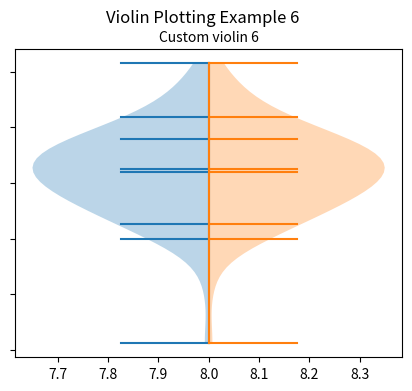

The matplotlib source for this figure:
import matplotlib.pyplot as plt
import numpy as np

np.random.seed(19680801)

fs = 10  
pos = [1, 2, 4, 5, 7, 8]
data = [np.random.normal(0, std, size=100) for std in pos]

fig, ax = plt.subplots(figsize=(5, 4))

ax.violinplot(data[-1:], pos[-1:], points=60, widths=0.7,
              showmeans=True, showextrema=True, showmedians=True,
              quantiles=[0.05, 0.1, 0.8, 0.9], bw_method=0.5, side='low')

ax.violinplot(data[-1:], pos[-1:], points=60, widths=0.7,
              showmeans=True, showextrema=True, showmedians=True,
              quantiles=[0.05, 0.1, 0.8, 0.9], bw_method=0.5, side='high')
ax.set_title('Custom violin 6', fontsize=fs)

ax.set_yticklabels([])

fig.suptitle("Violin Plotting Example 6")
plt.show()
